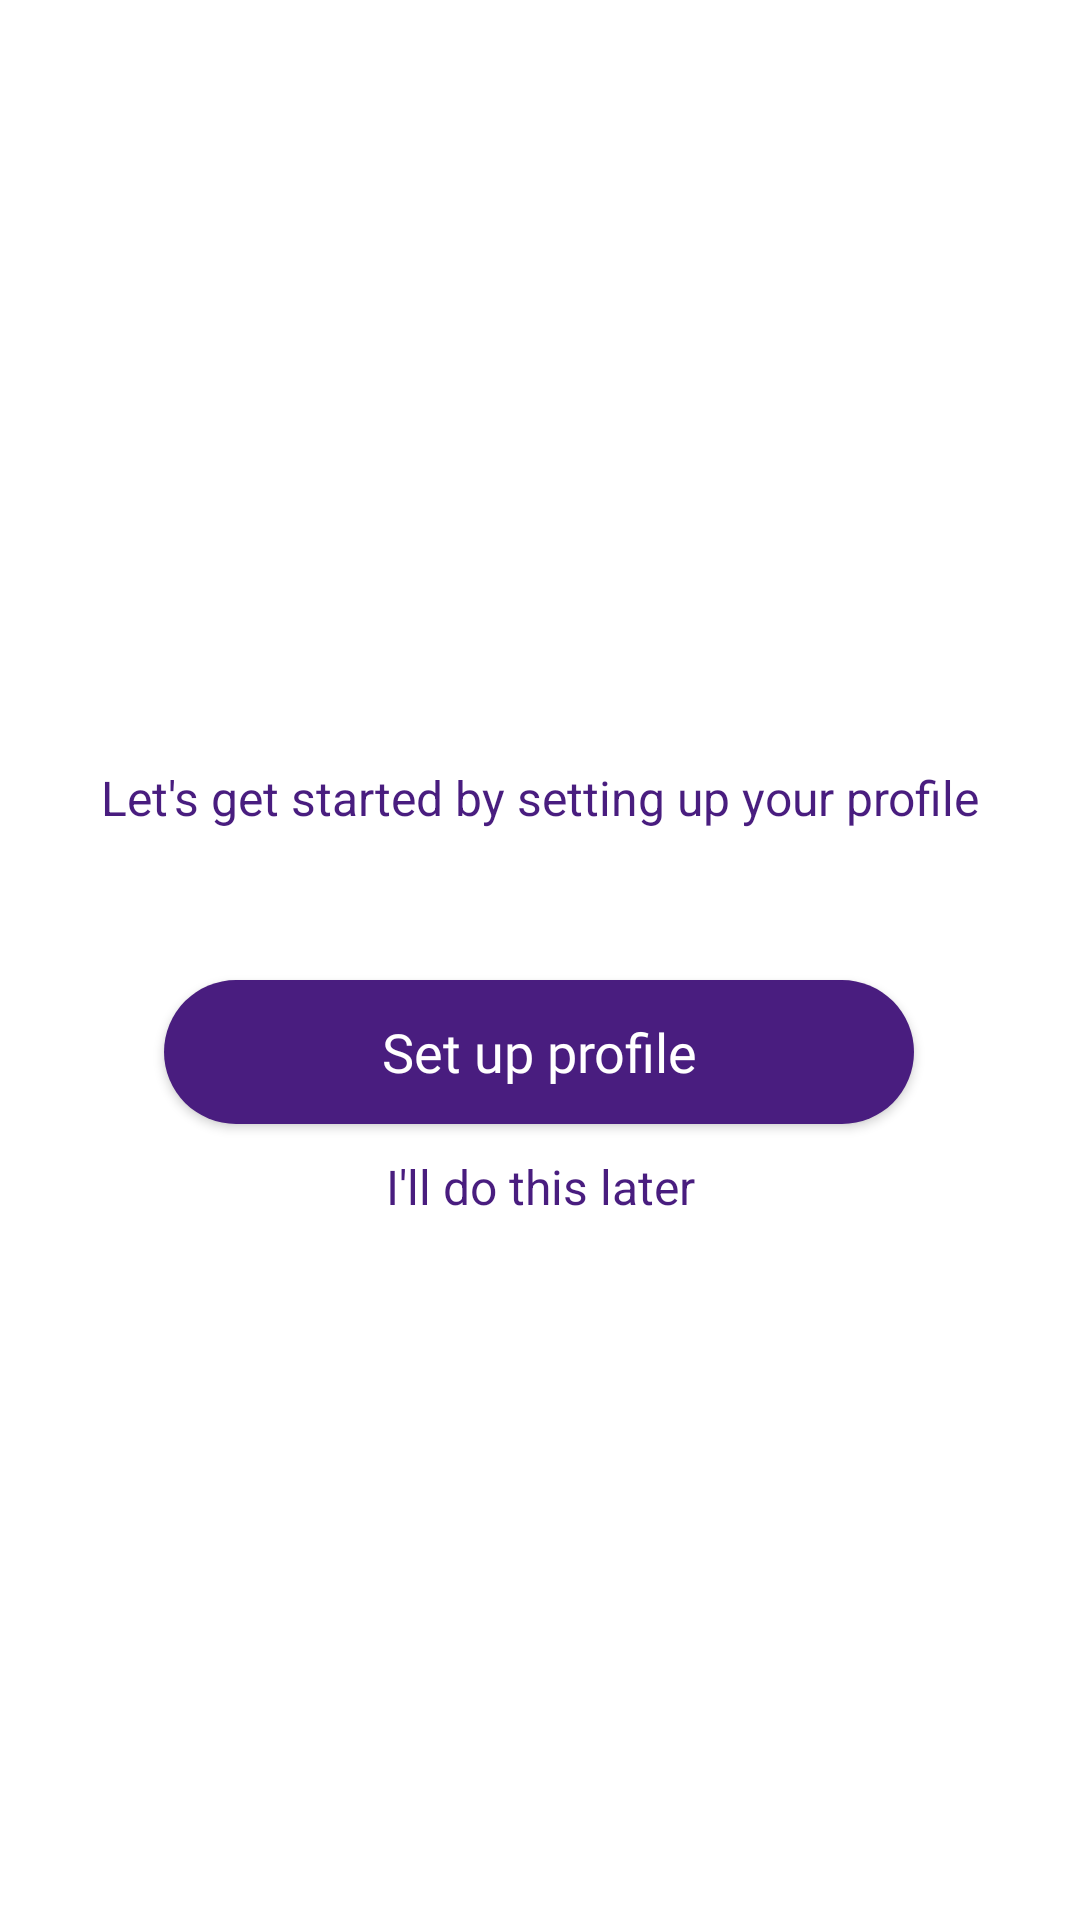

Write the Android layout XML for this screen, with the resource values it uses.
<!-- AndroidManifest.xml: application theme Theme.AppCompat.NoActionBar -->
<!-- res/layout/activity_welcome_page.xml -->
<?xml version="1.0" encoding="utf-8"?>
<androidx.constraintlayout.widget.ConstraintLayout xmlns:android="http://schemas.android.com/apk/res/android"
    xmlns:app="http://schemas.android.com/apk/res-auto"
    xmlns:tools="http://schemas.android.com/tools"
    android:layout_width="match_parent"
    android:layout_height="match_parent"
    android:background="@color/white"
    tools:context=".WelcomePage">

    <TextView
        android:id="@+id/welcomeTitle"
        android:layout_width="wrap_content"
        android:layout_height="wrap_content"
        android:layout_marginTop="200dp"
        android:textColor="#491D7F"
        android:textSize="26sp"
        app:layout_constraintEnd_toEndOf="parent"
        app:layout_constraintStart_toStartOf="parent"
        app:layout_constraintTop_toTopOf="parent" />

    <TextView
        android:id="@+id/textView14"
        android:layout_width="wrap_content"
        android:layout_height="wrap_content"
        android:layout_marginTop="20dp"
        android:text="Let's get started by setting up your profile"
        android:textColor="#491D7F"
        android:textSize="16sp"
        app:layout_constraintEnd_toEndOf="parent"
        app:layout_constraintStart_toStartOf="parent"
        app:layout_constraintTop_toBottomOf="@+id/welcomeTitle" />

    <Button
        android:id="@+id/button_finishSetUp"
        android:layout_width="250dp"
        android:layout_height="wrap_content"
        android:layout_marginTop="50dp"
        android:background="@drawable/rounded_shape_dark_purple"
        android:fontFamily="@font/jaldi_bold"
        android:onClick="goToProfileSetUpPage"
        android:text="Set up profile"
        android:textAllCaps="false"
        android:textSize="18sp"
        app:layout_constraintEnd_toEndOf="parent"
        app:layout_constraintHorizontal_bias="0.496"
        app:layout_constraintStart_toStartOf="parent"
        app:layout_constraintTop_toBottomOf="@+id/textView14" />

    <TextView
        android:id="@+id/textView15"
        android:layout_width="wrap_content"
        android:layout_height="wrap_content"
        android:layout_marginTop="10dp"
        android:onClick="goToExplorePage"
        android:text="I'll do this later"
        android:textColor="#491D7F"
        android:textSize="16sp"
        app:layout_constraintEnd_toEndOf="parent"
        app:layout_constraintStart_toStartOf="parent"
        app:layout_constraintTop_toBottomOf="@+id/button_finishSetUp" />

</androidx.constraintlayout.widget.ConstraintLayout>
<!-- resources referenced by this layout -->
<resources>
  <color name="white">#FFFFFFFF</color>
  <!-- drawable rounded_shape_dark_purple (drawable) -->
  <?xml version="1.0" encoding="utf-8"?>
  <shape
      xmlns:android="http://schemas.android.com/apk/res/android"
      android:shape="rectangle"   >
  
      <solid
          android:color="#491D7F" >
      </solid>
  
      <corners
          android:radius="35dp"   >
      </corners>
  
  </shape>
</resources>
